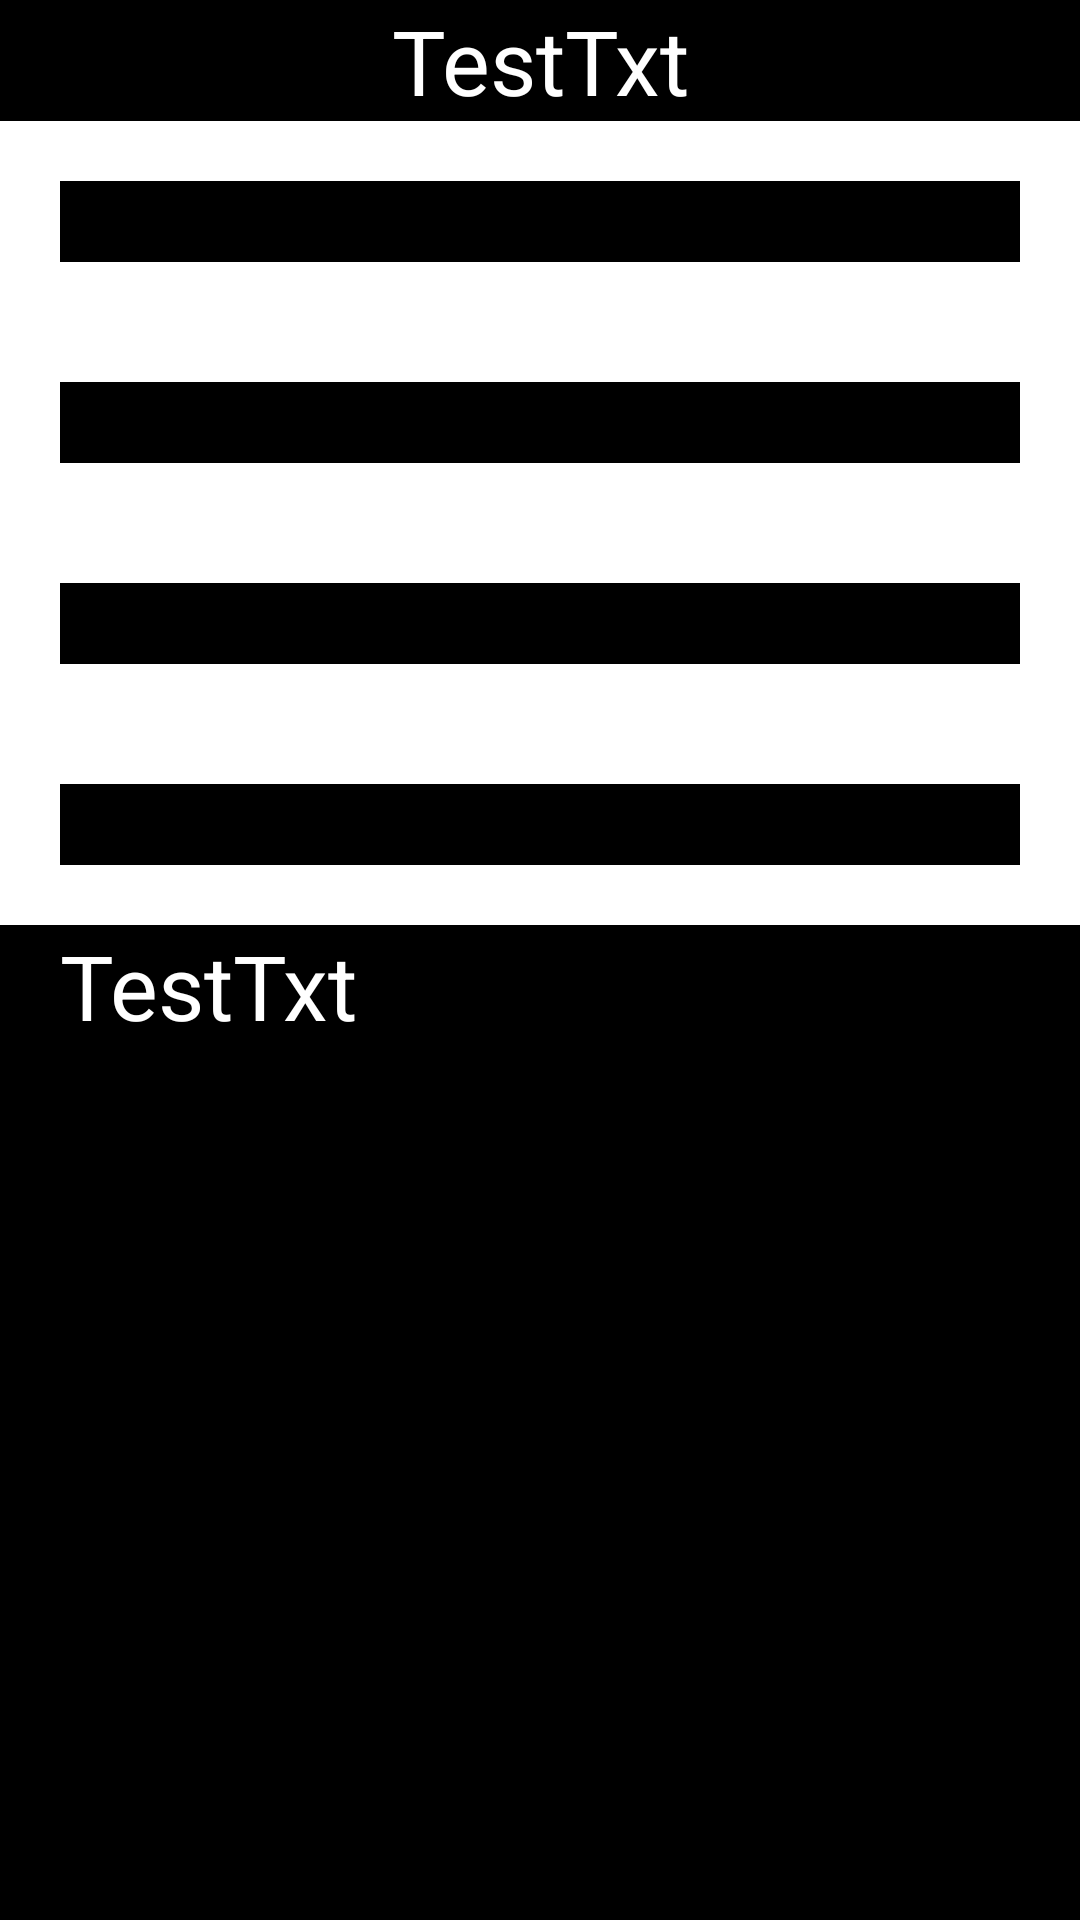

Write the Android layout XML for this screen, with the resource values it uses.
<!-- AndroidManifest.xml: application theme Theme.ToDoEverything -->
<!-- res/layout/fragment_new_task.xml -->
<RelativeLayout xmlns:android="http://schemas.android.com/apk/res/android"
    android:layout_height="match_parent"
    android:layout_width="match_parent"
    android:layout_margin="10dp"
    android:background="@drawable/custom_shape"

    >

    <EditText
        android:id="@+id/taskDescription"
        android:layout_width="match_parent"
        android:layout_height="wrap_content"
        android:text="TestTxt"
        android:textSize="30dp"
        android:textColor="@color/white"
        android:background="@color/black"
        android:gravity="center">

    </EditText>

    <Button
        android:id="@+id/taskRemember"
        android:layout_width="match_parent"
        android:layout_height="wrap_content"
        android:text="Remember me"
        android:textSize="20dp"
        android:background="@color/black"
        android:layout_margin="20dp"
        android:gravity="center"
        android:layout_below="@id/taskDescription">

    </Button>

    <Button
        android:id="@+id/taskAddFinishDate"
        android:layout_width="match_parent"
        android:layout_height="wrap_content"
        android:text="Add Finish"
        android:textSize="20dp"
        android:background="@color/black"
        android:layout_margin="20dp"
        android:gravity="center"
        android:layout_below="@id/taskRemember">

    </Button>

    <Button
        android:id="@+id/taskRepeat"
        android:layout_width="match_parent"
        android:layout_height="wrap_content"
        android:text="Repeat"
        android:textSize="20dp"
        android:background="@color/black"
        android:layout_margin="20dp"
        android:gravity="center"
        android:layout_below="@id/taskAddFinishDate">

    </Button>

    <Button
        android:id="@+id/taskAddFile"
        android:layout_width="match_parent"
        android:layout_height="wrap_content"
        android:text="Add File"
        android:textSize="20dp"
        android:background="@color/black"
        android:layout_margin="20dp"
        android:gravity="center"
        android:layout_below="@id/taskRepeat">

    </Button>

    <EditText
        android:id="@+id/taskAnotation"
        android:layout_width="match_parent"
        android:layout_height="match_parent"
        android:text="TestTxt"
        android:textSize="30dp"
        android:paddingStart="20dp"
        android:layout_below="@id/taskAddFile"
        android:textColor="@color/white"
        android:background="@color/black"
        android:gravity="top">

    </EditText>

</RelativeLayout>
<!-- resources referenced by this layout -->
<resources>
  <color name="black">#FF000000</color>
  <color name="white">#FFFFFFFF</color>
  <style name="Theme.ToDoEverything" parent="Theme.MaterialComponents.DayNight.DarkActionBar">
          
          <item name="colorPrimary">@color/purple_200</item>
          <item name="colorPrimaryVariant">@color/purple_700</item>
          <item name="colorOnPrimary">@color/black</item>
          
          <item name="colorSecondary">@color/teal_200</item>
          <item name="colorSecondaryVariant">@color/teal_200</item>
          <item name="colorOnSecondary">@color/black</item>
          
          <item name="android:statusBarColor" tools:targetApi="l">?attr/colorPrimaryVariant</item>
          
      </style>
  <color name="purple_200">#FFBB86FC</color>
  <color name="purple_700">#4B2C81</color>
  <color name="teal_200">#FF03DAC5</color>
</resources>
